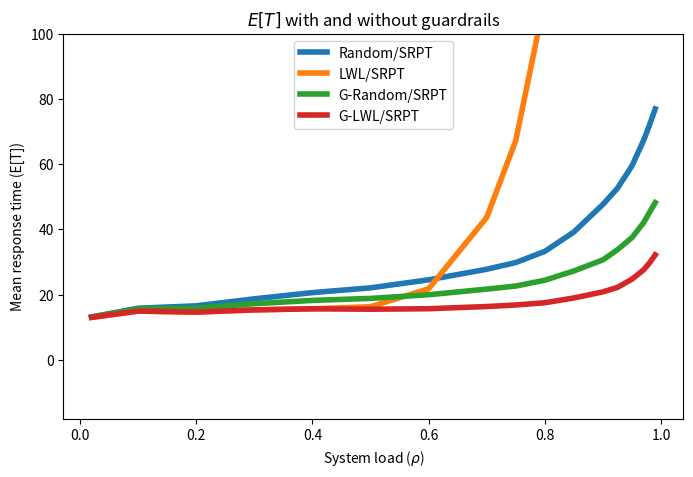

Reproduce this figure in Python.
import matplotlib.pyplot as plt

"""
S=Bimodal(1, 1000, 0.9995)
k=10
FCFS
SRPT
Guard
c=1+1/(ln(1/(1-rho)))
g=4

rho,lwl,random
"""
fcfs_lwl_data = """\
0.020000,12.995202
0.100000,14.928611
0.200000,14.620217
0.300000,15.301881
0.400000,15.628377
0.500000,16.403296
0.600000,25.242105
0.700000,65.991877
0.750000,126.612914
0.800000,229.907886
0.850000,437.730488
0.900000,919.522753
0.925000,1382.443129
0.950000,2525.116708
0.970000,4325.164153
0.980000,5549.203726
0.990000,7273.984542\
"""
fcfs_random_data = """\
0.020000,46.167003
0.040000,93.839237
0.060000,126.707641
0.080000,160.137586
0.100000,205.595807
0.120000,247.391221
0.140000,289.629582
0.160000,330.176192
0.180000,385.423438
0.200000,443.231816
0.220000,510.732966
0.240000,572.076196
0.260000,626.870387\
"""
srpt = """\
0.020000,12.995202,13.110015
0.100000,14.928611,15.810471
0.200000,14.620217,16.536597
0.300000,15.301881,18.684220
0.400000,15.628276,20.588345
0.500000,16.270770,22.057472
0.600000,21.765819,24.515265
0.700000,43.660215,27.758991
0.750000,67.266796,29.816389
0.800000,110.482724,33.243512
0.850000,183.003661,39.187186
0.900000,280.190651,47.663144
0.925000,363.163848,52.592527
0.950000,487.599986,59.496319
0.970000,565.559590,67.283348
0.980000,632.026693,71.943615
0.990000,634.675484,76.933911\
"""
guard = """\
0.020000,12.995202,13.110015
0.100000,14.928611,15.638990
0.200000,14.620217,15.808439
0.300000,15.301881,17.189224
0.400000,15.626365,18.195750
0.500000,15.496037,18.820233
0.600000,15.653580,19.943266
0.700000,16.319439,21.661676
0.750000,16.796758,22.612796
0.800000,17.485422,24.389447
0.850000,18.954701,27.237035
0.900000,20.825389,30.637857
0.925000,22.198590,33.748529
0.950000,24.720093,37.468370
0.970000,27.586825,42.042827
0.980000,29.662027,45.161231
0.990000,32.167287,48.183985\
"""

fcfs_lwl_rhos, fcfs_lwl =\
    [[float(line.split(',')[i]) for line in fcfs_lwl_data.split()] for i in range(2)]

fcfs_random_rhos, fcfs_random =\
    [[float(line.split(',')[i]) for line in fcfs_random_data.split()] for i in range(2)]

srpt_rhos, srpt_lwl, srpt_random =\
    [[float(line.split(',')[i]) for line in srpt.split()] for i in range(3)]

guard_rhos, guard_lwl, guard_random =\
    [[float(line.split(',')[i]) for line in guard.split()] for i in range(3)]

plt.figure(figsize=(8, 5))
plt.plot(fcfs_random_rhos, fcfs_random, label='Random/FCFS', linewidth=4)
plt.plot(fcfs_lwl_rhos, fcfs_lwl, label='LWL/FCFS', linewidth=4)
plt.plot(srpt_rhos, srpt_random, label='Random/SRPT', linewidth=4)
plt.plot(srpt_rhos, srpt_lwl, label='LWL/SRPT', linewidth=4)

plt.ylim(ymax=500)

plt.legend(loc='upper center')
plt.title("$E[T]$ under FCFS and SRPT scheduling")
plt.ylabel("Mean response time ($E[T]$)")
plt.xlabel(r"System load ($\rho$)")
plt.savefig('srpt-vs-fcfs.eps', format='eps')

plt.close()

plt.figure(figsize=(8, 5))
plt.plot(srpt_rhos, srpt_random, label='Random/SRPT', linewidth=4)
plt.plot(srpt_rhos, srpt_lwl, label='LWL/SRPT', linewidth=4)
plt.plot(guard_rhos, guard_random, label='G-Random/SRPT', linewidth=4)
plt.plot(guard_rhos, guard_lwl, label='G-LWL/SRPT', linewidth=4)

plt.ylim(ymax=100)

plt.legend(loc='upper center')
plt.title("$E[T]$ with and without guardrails")
plt.ylabel("Mean response time (E[T])")
plt.xlabel(r"System load ($\rho$)")
plt.savefig('guard-vs-unguard.eps', format='eps')
